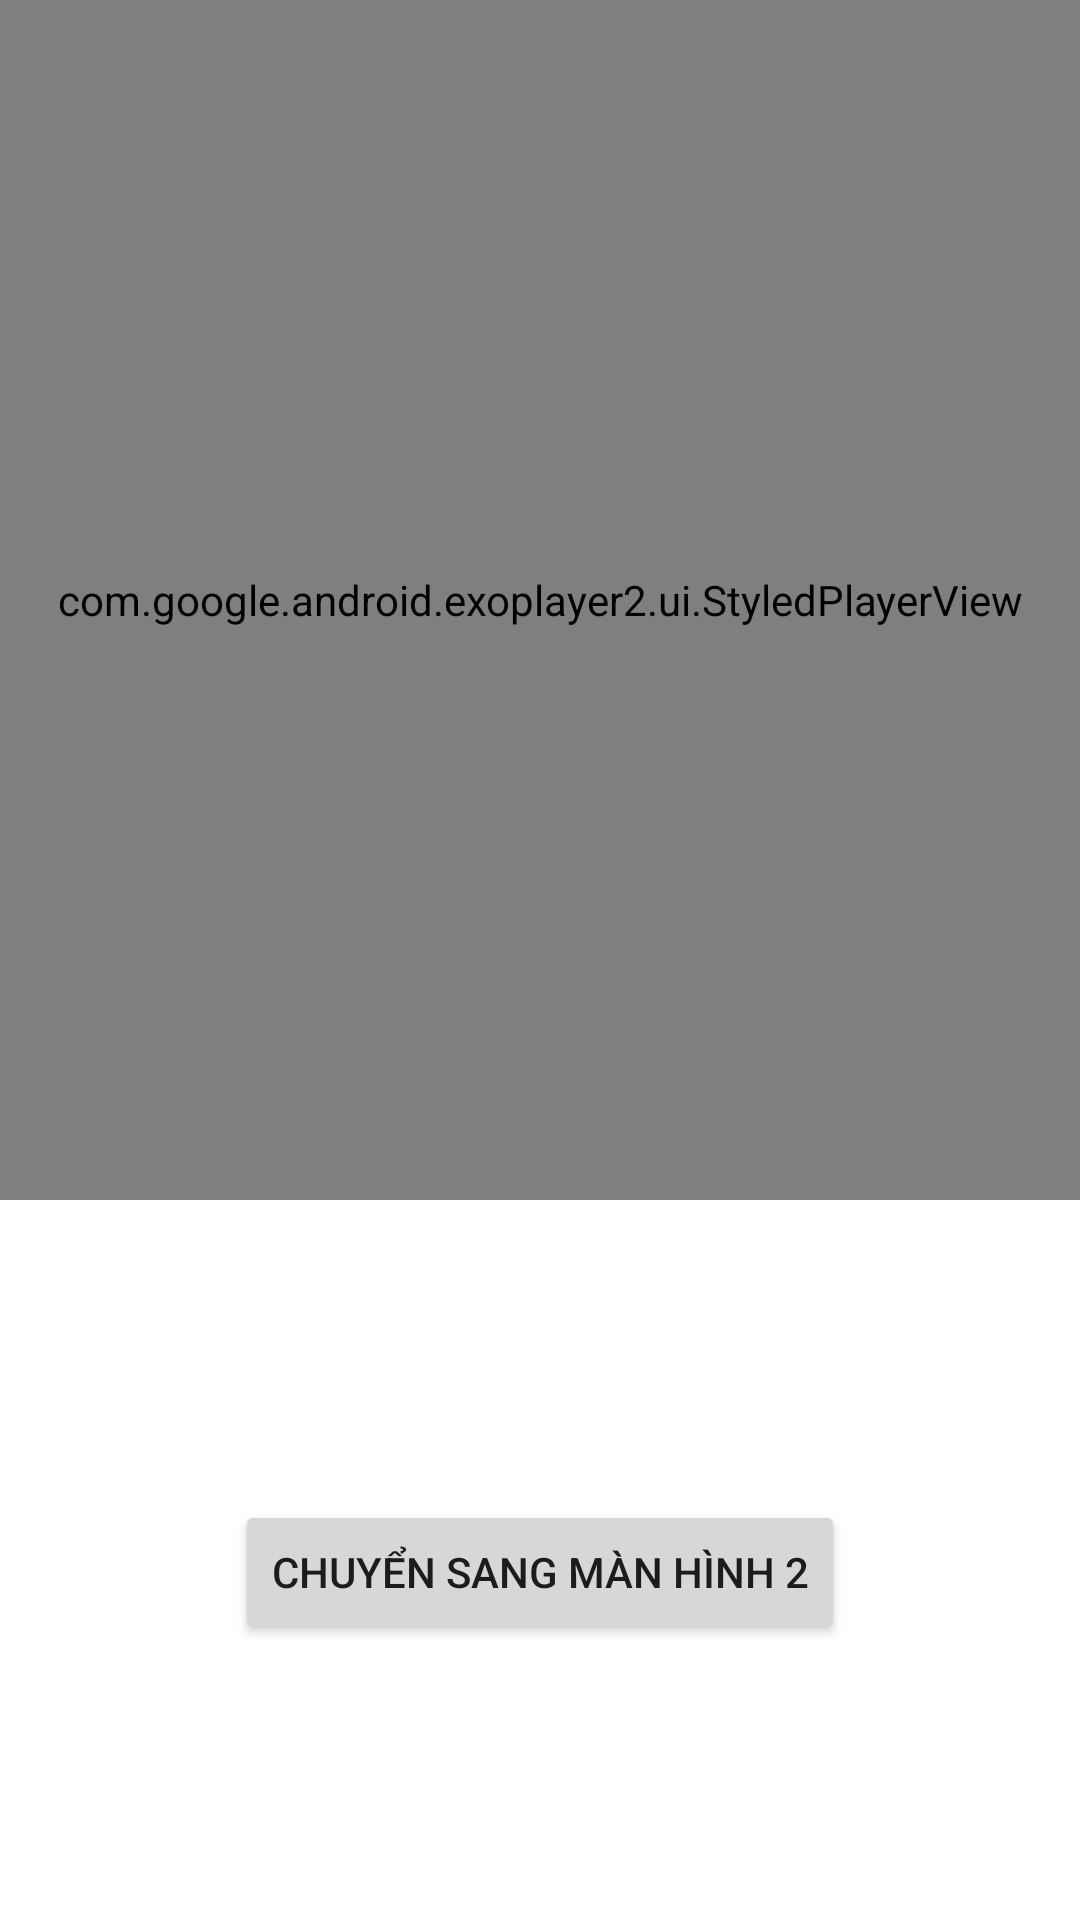

Produce the Android XML layout that renders to this screen, including the resource entries it uses.
<!-- AndroidManifest.xml: application theme Theme.TestYoutubeNhanh -->
<!-- res/layout/activity_main.xml -->
<?xml version="1.0" encoding="utf-8"?>
<androidx.constraintlayout.widget.ConstraintLayout
    android:id="@+id/info_ww"
    xmlns:android="http://schemas.android.com/apk/res/android"
    xmlns:tools="http://schemas.android.com/tools"
    android:layout_width="match_parent"
    android:layout_height="match_parent"
    xmlns:app="http://schemas.android.com/apk/res-auto">

    <com.google.android.exoplayer2.ui.StyledPlayerView
        android:id="@+id/spv_video"
        android:layout_width="match_parent"
        android:layout_height="400dp"
        app:layout_constraintEnd_toEndOf="parent"
        app:layout_constraintStart_toStartOf="parent"
        app:layout_constraintTop_toTopOf="parent"
        app:show_buffering="always"
        app:show_timeout="4000"
        app:surface_type="surface_view"
        app:resize_mode="fit"
        app:use_controller="true" />


    <Button
        android:id="@+id/bt_open"
        android:layout_width="wrap_content"
        android:layout_height="wrap_content"
        app:layout_constraintStart_toStartOf="parent"
        app:layout_constraintEnd_toEndOf="parent"
        app:layout_constraintTop_toBottomOf="@id/spv_video"
        android:layout_marginTop="100dp"
        android:text="Chuyển sang màn hình 2"/>
</androidx.constraintlayout.widget.ConstraintLayout>
<!-- resources referenced by this layout -->
<resources>
  <style name="Theme.TestYoutubeNhanh" parent="Theme.MaterialComponents.DayNight.DarkActionBar">
          
          <item name="colorPrimary">@color/purple_500</item>
          <item name="colorPrimaryVariant">@color/purple_700</item>
          <item name="colorOnPrimary">@color/white</item>
          
          <item name="colorSecondary">@color/teal_200</item>
          <item name="colorSecondaryVariant">@color/teal_700</item>
          <item name="colorOnSecondary">@color/black</item>
          
          <item name="android:statusBarColor" tools:targetApi="l">?attr/colorPrimaryVariant</item>
          
      </style>
  <!-- not gathered from this repository: default colours our renderer supplied (Android Studio template values) -->
  <color name="purple_500">#FF6200EE</color>
  <color name="purple_700">#FF3700B3</color>
  <color name="teal_200">#FF03DAC5</color>
  <color name="teal_700">#FF018786</color>
  <color name="black">#FF000000</color>
  <color name="white">#FFFFFFFF</color>
</resources>
